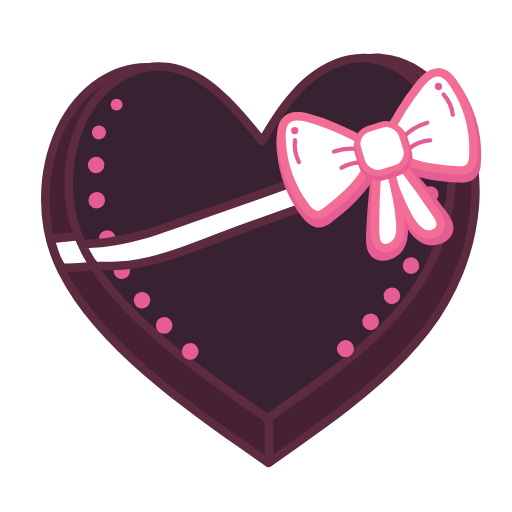
t = 0.00 s
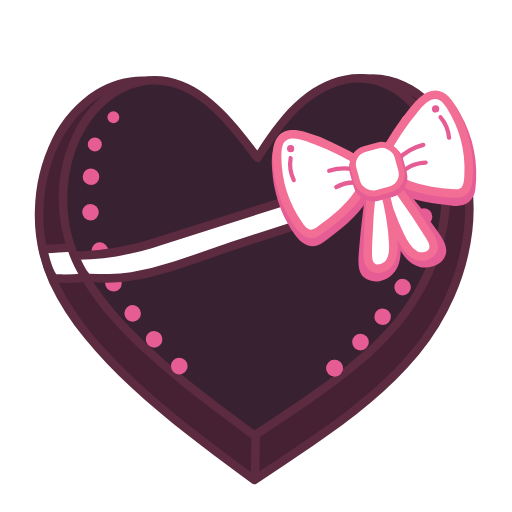
t = 0.55 s
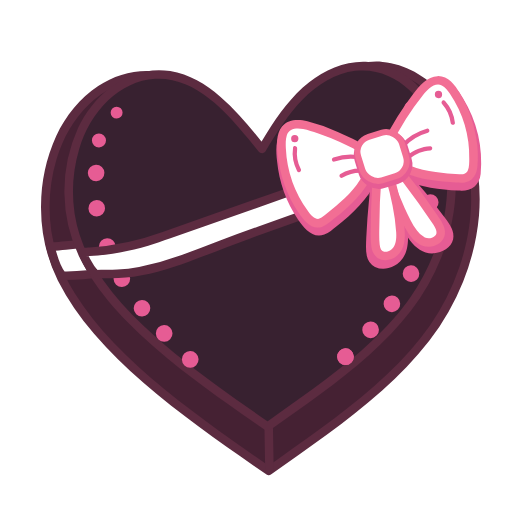
t = 0.98 s
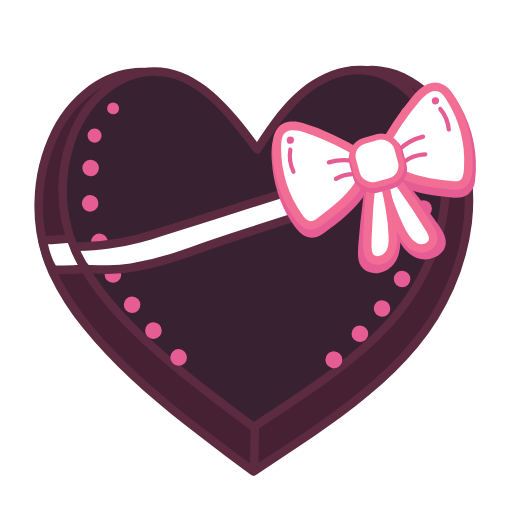
t = 1.50 s
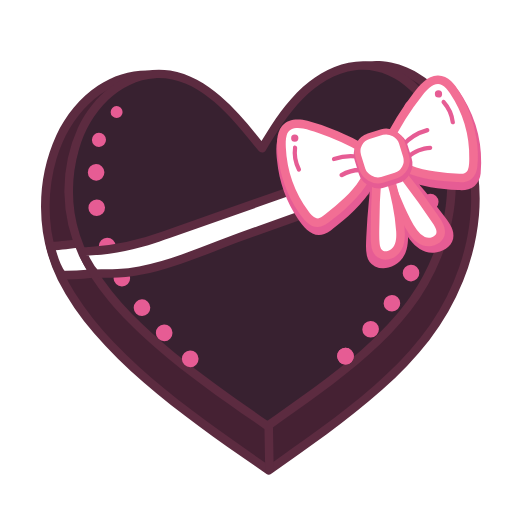
t = 1.97 s
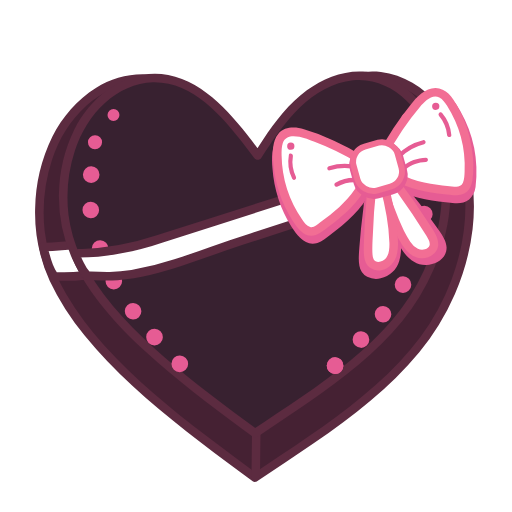
t = 2.54 s

The animated SVG that drew these frames (rendered in a browser with its animation timeline set to each time). Animation: 2 SMIL elements (animateTransform=2); one cycle of 3.00 s, repeats indefinitely.

<svg xmlns="http://www.w3.org/2000/svg" fill="none" viewBox="0 0 1200 1200"><g id="i0"><g><animateTransform fill="freeze" attributeName="transform" begin="0s" calcMode="spline" dur="3s" keySplines="0.33 0 0.67 1; 0.33 0 0.67 1; 0.33 0 0.67 1; 0.33 0 0.67 1" keyTimes="0; 0.244444; 0.5; 0.744444; 1" repeatCount="indefinite" type="translate" values="0 0; 0 25; 0 0; 0 25; 0 0"/><g transform="rotate(-1)"><animateTransform fill="freeze" attributeName="transform" begin="0s" calcMode="spline" dur="3s" keySplines="0.33 0 0.67 1; 0.33 0 0.67 1; 0.33 0 0.67 1; 0.33 0 0.67 1; 0.33 0 0.67 1; 0.33 0 0.67 1; 0 0 1 1" keyTimes="0; 0.144445; 0.327777; 0.472222; 0.655556; 0.8; 0.983333; 1" repeatCount="indefinite" type="rotate" values="-1; 1; -1; 1; -1; 1; -1; -1"/><g transform="scale(1.333)"><g id="i0"><g><path fill="#452133" d="M458.2 822C333 731.4 157.6 609.7 95.8 468c-30.8-70.7-29-158.7 1.8-229.5s99.8-126.4 176-114.3c70.6 11.2 124.8 72.5 183.2 149.3 25.6-40.5 51.7-81.6 87.7-113s84.1-52.8 131.5-45.9c47 7 86.8 40.6 112.5 80.6 69.8 108.9 44.9 257.9-26.3 365.9S564.7 748.6 458.2 822"/></g><g><path fill="#5c2b40" d="M462 815.5q-45.4-32.5-90.3-65.8c-32-23.9-63.7-48.5-94.2-74.4a994 994 0 0 1-87-82.5 533 533 0 0 1-68.1-89.5 284 284 0 0 1-39-109.4A298 298 0 0 1 95 266.8c11.6-36.2 31-69.6 59.2-95.4 25.7-23.6 58.8-40 94-41.3 35.6-1.1 68.8 13.2 97 33.8 32.7 24 59.6 55.5 84.6 87q10.5 13 20.5 26.4c3.4 4.4 9.7 5.1 13 0 22.6-35.8 45.5-72 76-101.8 28.3-27.6 64.7-49.8 104.6-54 78.6-8 138.5 59.5 162.7 127.5 25.4 71.5 18.3 150.8-7.2 221.3a415 415 0 0 1-53.6 101.4 559 559 0 0 1-77.5 85c-58.7 53.7-125 98.1-190.6 142.9l-23.3 16c-3.3 2.2-4.8 6.5-2.7 10.2 2 3.3 7 5 10.3 2.7 33-22.8 66.5-45.2 99.3-68.4 34-24 67.3-49 98.8-76.1a638 638 0 0 0 84.3-85.8 438 438 0 0 0 61.3-102.9 405 405 0 0 0 29.9-115c4-38.8 1.7-78.5-8.6-116.1a252 252 0 0 0-54.6-102.3c-26.4-29.3-61.6-51.2-101.3-55.4-42-4.4-84.4 12.3-117.7 37.2-35.3 26.5-61.8 62.4-85.8 99q-8.8 13.5-17.3 27h13c-26.8-35.1-54.3-70.4-87.4-100-27.7-24.7-60.2-45.5-97.2-52.2-37.9-6.8-76.3 2.1-108.5 22.8s-58.5 51.7-75.3 86.4A300 300 0 0 0 66 354a290 290 0 0 0 27.3 126.8 456 456 0 0 0 62.4 95.1 824 824 0 0 0 85 87.2c31 28 63.6 54.2 96.8 79.6 31.3 24 63.2 47 95.1 70.1l21.7 15.7c3.3 2.4 8.4.6 10.3-2.7 2.2-3.8.6-7.9-2.7-10.3z"/></g><g><path fill="#5c2b40" d="M467 819.7v-72.4c0-9.7-15-9.7-15 0v72.4c0 9.6 15 9.6 15 0"/></g><g><path fill="#fff" d="M776.7 179a120 120 0 0 1 25.8 40.8c-44 46.1-110.2 78-171.8 98.4l-232.1 77.1c-91 30.2-194.3 81-290.4 77.3h-7c-9-12-10.5-19.6-15-33-1.4-4.4-3.1-11.6-5.2-18.8h1.8c46-1.9 113.7-8.4 157.2-24.4l404.7-132.2c62.5-20.3 90.8-35.8 129.8-84.7z"/></g><g><path fill="#5c2b40" d="M771.4 184.2a102 102 0 0 1 23.9 37.6l1.9-7.4c-31.5 33-71.5 56.5-112.8 75a678 678 0 0 1-65 24.6l-77.7 26C490 357 438 373.7 386.6 391.5c-46.4 16-91.7 34.7-138.4 49.6-45.5 14.5-92 25-140 24h-7l6.5 3.6c-10.9-14.7-14.5-32.6-19.5-50l-7.2 9.6c9.1.4 18.6-.8 27.7-1.4a866 866 0 0 0 32.5-3c22.7-2.4 45.4-5.6 67.7-10.7 14.8-3.4 29-8.3 43.4-13l43.1-14 66.4-21.7 78.3-25.6 78.9-25.8 68.2-22.2 46.2-15.1q18-5.8 35.9-12c17.3-6.3 34.5-13.5 50.3-23.1s28.6-20.6 40.7-33.3a346 346 0 0 0 19.6-22.6l-3.3 2 2-.7c9.3-2.6 5.4-17.1-4-14.4-1.9.5-3.8 1-5.4 2.5q-2.6 3-5 6.3-5 6-10.3 11.8-9.1 10.1-19.3 19a183 183 0 0 1-41.7 26.7 472 472 0 0 1-56.4 21l-38.2 12.5-63.4 20.7-77 25.2-80 26-70.7 23.1-50.4 16.5q-10.4 3.3-20.7 6.8c-20.2 7.2-41.4 11.5-62.6 14.9s-43.9 5.7-66 7.3c-8.7.6-17.7 1.7-26.5 1.3-4.9-.3-8.5 5-7.2 9.5C77 434.3 80 446 84.3 457.2q3 7.8 7.5 15c2.2 3.2 4.3 7 8.5 7.7l4.8.2c11.2 0 22.2.2 33.3-.5q20-1.5 39.5-5c53.7-9.6 105-29 155.9-48 53.9-20.1 108.5-38 163-56l86.3-28.7c26.6-8.8 53.4-17.1 79.5-27.2C710.3 296.2 757 272 795 237.5q6.6-6 12.8-12.4c1.8-1.9 2.8-4.8 2-7.3a119 119 0 0 0-27.8-44.2c-6.8-6.9-17.4 3.7-10.6 10.6"/></g><g><path fill="#382130" d="M457.5 744C346.1 663.3 190 555.1 135 429c-27.4-63-25.8-141.3 1.6-204.3S225.4 112.3 293.3 123c62.7 10 111 64.5 163 132.8 22.7-36 46-72.5 78-100.6 32.1-28 74.9-46.9 117-40.7s77.3 36 100.1 71.7c62.2 96.9 40 229.5-23.4 325.6S552.3 678.7 457.5 744"/></g><g><path fill="#5c2b40" d="M461.3 737.5c-55.6-40.2-111.5-80-163.8-124.4-52-44.3-102.7-93.4-137.9-152.6a253 253 0 0 1-34.8-96.8 265 265 0 0 1 10-113c10.3-32.3 27.5-62 52.6-85 22.7-20.9 52-35.5 83.1-36.6 69.7-2.4 121.7 57.7 161.3 107.4l18 23.1c3.3 4.5 9.6 5.2 12.9 0 20-31.7 40.4-63.8 67.4-90.2 25-24.4 57.1-44.2 92.4-48 69.7-7.3 122.8 52.6 144.3 113 22.6 63.7 16 134.3-6.7 197a368 368 0 0 1-47.2 89.1c-20 28-44 53.1-69.5 76.3-52.2 47.6-111.1 87-169.3 126.7l-20.4 14c-3.3 2.3-4.8 6.6-2.7 10.3 2 3.3 7 5 10.3 2.7C521.5 709 582.9 669 638.4 621.2c27-23.3 52.7-48.5 75-76.6a392 392 0 0 0 54.5-92c27-64.3 37.2-138.3 18.3-206.3s-68-133-140.4-140c-37.5-3.6-75.1 11.5-104.6 33.8-31.2 23.6-54.7 55.3-76 87.7l-15.5 24.3h13c-24-31.5-48.6-63.1-78.2-89.5-24.8-22.1-54-40.7-87.2-46.5-70.7-12.3-134.4 36.7-164 97.8a268 268 0 0 0-1 227.3c30 63.2 79.8 115.9 131.2 162.1 53.7 48.3 112.2 90.9 170.7 133l19.5 14.2c3.3 2.4 8.4.5 10.3-2.7 2.2-3.8.6-7.9-2.7-10.3"/></g><g><path fill="#e65c94" d="M765 292.9a14.6 14.6 0 1 1-29.2 0 14.6 14.6 0 0 1 29.2 0"/></g><g><path fill="#e65c94" d="M756.8 235.9a12.4 12.4 0 1 1-24.8 0 12.4 12.4 0 0 1 24.8 0"/></g><g><path fill="#e65c94" d="M729 187.5a10.5 10.5 0 1 1-21 0 10.5 10.5 0 0 1 21 0"/></g><g><path fill="#e65c94" d="M753.8 422.6a14.6 14.6 0 1 1-29.3 0 14.6 14.6 0 0 1 29.3 0"/></g><g><path fill="#e65c94" d="M729 479.6a14.6 14.6 0 1 1-29.2 0 14.6 14.6 0 0 1 29.2 0"/></g><g><path fill="#e65c94" d="M694.5 532.1a14.6 14.6 0 1 1-29.2 0 14.6 14.6 0 0 1 29.2 0"/></g><g><path fill="#e65c94" d="M656.3 577.1a14.6 14.6 0 1 1-29.3 0 14.6 14.6 0 0 1 29.3 0"/></g><g><path fill="#e65c94" d="M611.3 623.6a14.6 14.6 0 1 1-29.3 0 14.6 14.6 0 0 1 29.3 0"/></g><g><path fill="#e65c94" d="M765 355.1a14.6 14.6 0 1 1-29.2 0 14.6 14.6 0 0 1 29.2 0"/></g><g><path fill="#e65c94" d="M178.5 292.9a14.6 14.6 0 1 1-29.2 0 14.6 14.6 0 0 1 29.2 0"/></g><g><path fill="#e65c94" d="M182.3 235.9a12.4 12.4 0 1 1-24.8 0 12.4 12.4 0 0 1 24.8 0"/></g><g><path fill="#e65c94" d="M212.3 187.5a10.5 10.5 0 1 1-21 0 10.5 10.5 0 0 1 21 0"/></g><g><path fill="#e65c94" d="M195.8 422.6a14.6 14.6 0 1 1-29.3 0 14.6 14.6 0 0 1 29.3 0"/></g><g><path fill="#e65c94" d="M220.5 479.6a14.6 14.6 0 1 1-29.2 0 14.6 14.6 0 0 1 29.2 0"/></g><g><path fill="#e65c94" d="M255 532.1a14.6 14.6 0 1 1-29.2 0 14.6 14.6 0 0 1 29.2 0"/></g><g><path fill="#e65c94" d="M293.3 577.1a14.6 14.6 0 1 1-29.3 0 14.6 14.6 0 0 1 29.3 0"/></g><g><path fill="#e65c94" d="M338.3 623.6a14.6 14.6 0 1 1-29.3 0 14.6 14.6 0 0 1 29.3 0"/></g><g><path fill="#e65c94" d="M178.5 355.1a14.6 14.6 0 1 1-29.2 0 14.6 14.6 0 0 1 29.2 0"/></g><g><path fill="#e65c94" d="M611.3 623.6a14.6 14.6 0 1 1-29.3 0 14.6 14.6 0 0 1 29.3 0"/></g><g><path fill="#fff" d="M756.8 196.5a215 215 0 0 1 21 49.5c-36.3 43-111.7 79.9-164 97.6L417.1 410l-10.8 3.8c-20 7-39.8 14.6-59.8 21.8a913 913 0 0 1-61.4 20.5 399 399 0 0 1-62.4 13q-15.6 2-31.3 2c-10.6 0-21-.7-31.7-.2-9.7-9.7-10.4-14.2-16.4-25.5-2.5-4.5-5.3-11.2-3.4-12.3l3-1.7a476 476 0 0 0 138-25.6L624.2 292c53-17.5 96.4-47.6 128.3-93.4z"/></g><g><path fill="#5c2b40" d="M750.3 200.3c9.3 14.6 15 31.3 20.2 47.7l2-7.3c-23.1 27.2-54.7 46.9-86 63.3q-23.8 12.6-49 22.8c-18.1 7.3-36.8 13.3-55.4 19.6l-135.8 46q-34 11.3-67.7 23.6c-22.5 8.2-44.3 16.5-66.7 24a506 506 0 0 1-75.4 19.7 277 277 0 0 1-38 3.8c-12.9.4-25.8-.5-38.8 0l5.3 2.2a65 65 0 0 1-12-17.5c-1.7-3.5-3.8-7-5.2-10.5q-.3-1.1-.8-2.1-.2-1.5-.2-.7 0 2.8-3 4.6c1-.2 2-1 3-1.5l-3.9 1c37-.4 74.7-7 110.4-16.5 12.9-3.4 25.3-7.9 38-12l93.3-31 135-44.9 96.5-32q18.2-5.9 35.9-13.2a249 249 0 0 0 106.9-87l-2.7 2.7 4.3-2.1c3.7-1.8 4.6-7 2.7-10.3-2.2-3.7-6.6-4.4-10.3-2.7l-4.3 2.1c-3.4 2.1-5.8 7.2-8.2 10.4q-6.5 8.7-14 16.7a225 225 0 0 1-32.6 29.3 260 260 0 0 1-71.8 36.3l-45.2 15-98 32.5-108.6 36.1-77.4 25.7-13.7 4.6a466 466 0 0 1-129 25.1c-3.6.2-7.8-.3-11.1 1.3a13 13 0 0 0-5.9 4.6c-2 3.4-1.3 7.8 0 11.3 2.4 6.7 6 13 9.3 19.3q1.9 3.8 4.4 7.2c2.5 3.3 5.6 8 9.2 10s9.7.8 13.8.9l14.4.2q14.2.4 28.6-.8c38.1-3.2 75.2-13.7 111.3-26.1s71.6-26.4 107.7-38.6l111.8-37.9c32.9-11 66.3-21.2 98.5-34.2a519 519 0 0 0 81.7-41q19.4-12.2 36.9-26.7a201 201 0 0 0 21.4-20.9c1.6-1.9 3.1-3.8 3.1-6.4 0-2.8-1.5-6-2.4-8.6-5.1-15.4-10.9-31-19.6-44.7-5.2-8.1-18.1-.6-13 7.6z"/></g><g><path fill="#e65c94" d="M679.2 260.2a490 490 0 0 1 57.7-87.9c9.7-11.8 23.3-24.3 38.2-20.7 9.6 2.3 16.3 10.7 21.6 19 24.2 37.3 36 82.6 33 127-.6 9.4-2.8 20.2-11.2 24.6-4.9 2.6-10.8 2.2-16.4 1.8-45.6-3.6-96.5-9.9-125.2-45.5"/></g><g><path fill="#e65c94" d="M689 265.9a466 466 0 0 1 56.6-86.5c4.8-5.8 10-11.2 15.6-14.4l2-1.1.5-.3q2.6-1 5.4-1.5c-2.3.3 3.2.3 2.2.1-1.5-.2 2.1.6 1.9.5 2 .4-.5-.5 1.4.6a32 32 0 0 1 9.2 8.3q1.7 2.2 3.2 4.7 6.7 10.3 12.1 21.4c14 28.5 20.7 60.8 19.7 92.8q0 5.6-.7 11.2c.3-2.3-.3 1.4-.5 2.1l-.6 2.5-.7 2-.7 1.4-1 1.6c1.2-1.8 0 0-.5.3-1.3 1 2.3-.8-.4.3-1 .5-1.3.8-3 1h-6a479 479 0 0 1-31.5-3l-2.2-.3c2 .2-.5 0-1-.2a312 312 0 0 1-29-5.7 179 179 0 0 1-16.7-5.3l-3-1.2-1.3-.6a122 122 0 0 1-20.9-12l-1.7-1.4a95 95 0 0 1-12.5-12.7c-3.8-4.7-12-4-15.9 0-4.7 4.7-3.9 11.2 0 16 20.3 24.8 51.6 36.8 82.3 42.6 16 3 32.4 4.6 48.6 6 10.4.8 20.7.5 29-6.6a36 36 0 0 0 11-21.8 220 220 0 0 0-28.7-134 100 100 0 0 0-15.7-21.8c-7-6.8-16.2-11.4-26-11.2s-19 4.8-26.8 11a120 120 0 0 0-19.8 21.1q-10.5 13.2-20 27a491 491 0 0 0-33.4 55.7 11.5 11.5 0 0 0 4 15.4c5 3 12.6 1.4 15.4-4"/></g><g><path fill="#e65c94" d="M640.2 271.5a490 490 0 0 0-95.8-43.4c-14.5-4.8-32.7-8-43.4 3-6.8 7-8 17.7-8.1 27.6a210 210 0 0 0 40 124.9c5.6 7.6 13.3 15.5 22.6 14.8 5.6-.4 10.4-4 14.9-7.3 36.6-27.4 76.3-59.9 81.4-105.3"/></g><g><path fill="#e65c94" d="M645.8 261.8a496 496 0 0 0-51.7-26.5 357 357 0 0 0-54-20.2c-16.5-4.2-36.6-4.6-48.5 9.7-12 14.4-10.7 35.5-9.2 53.1 3 36.5 14.9 72.3 35 103 10 15.1 24.8 34.5 45.7 27.3 8.4-2.9 15.2-9 22-14.3a523 523 0 0 0 20.5-16.3c14-12 27.2-25.2 37.8-40.4a113 113 0 0 0 19.7-51.4c.7-5.9-5.7-11.5-11.3-11.3-6.7.3-10.5 5-11.2 11.3-.5 3.6.2-1.2-.2.9l-.4 2.8a93 93 0 0 1-5.2 17.3l-.4.9-2 4a117 117 0 0 1-11 17.8c-2.2 2.9.6-.9-.7.8l-1.8 2.2a186 186 0 0 1-18.8 20 333 333 0 0 1-24.9 21c-3 2.3.8-.7-1 .7l-2.2 1.7-4.6 3.5q-4.1 3.3-8.7 6.2l-2 1.1c1.6-.8-1.8.5-1.8.5h-.5c-3 .1 1.5.5-1.3-.2-1.4-.3-3.6-1.8-5.4-3.4l-3.6-3.9-3-3.9a201 201 0 0 1-37-110.7 145 145 0 0 1 .6-15.6 38 38 0 0 1 2-7l.2-.4 1.4-2.4c1-1.4-1.7 1.4.7-.7l1.5-1.5c-1.3 1.2-.1.2.2 0l2.2-1.3q1.1-.5-.3.2l1.4-.5c.7-.2 4.8-1 2.5-.7l5.3-.3q2.3 0 4.4.3c3.4.3-1.2-.3.8.1l3.3.6c8.7 1.9 17.2 5 25.5 8a446 446 0 0 1 78.7 37.3c5.2 3.1 12.3 1.2 15.4-4s1.2-12.3-4-15.4z"/></g><g><path fill="#e65c94" d="M678.6 281.9c22.8 19 78.5 91.6 94 115.8 4 6 7.7 12.8 6 20-2.8 12.8-22.2 18.8-35.3 14s-20.8-16.4-27.2-27.6a389 389 0 0 1-46-132.3"/></g><g><path fill="#e65c94" d="M670.7 289.8c14.3 12 26.2 27.2 38 41.6a1112 1112 0 0 1 19 23.6l1.7 2.3a1109 1109 0 0 1 33.3 45.7c1.6 2.6 3.8 6 4.4 7.8l.7 2.4v1.4c-.2 1.3-.7 2.1.1.5l-.8 1.4c-1 2.2 1.1-.7 0 .1-.5.4-3.4 3-1.1 1.4l-3 2-1.2.5c1.5-.6-1 .3-1.3.4q-2.2.7-4.6 1.1c2.5-.5-.9 0-1.7 0H750c-1.5 0 1.6.6.2 0q-1.2-.5-2.6-.7c-.3 0-2.2-.7-.8-.2l-2-1-4-2.4c-2.9-2 .7.7-.8-.6l-1.7-1.5-4.2-4.5c-.2-.2-1.4-1.7-.4-.4l-1.3-1.8q-1.5-2-2.8-4.3-3-4.8-5.7-9.8-6-10.6-11.2-21.7A384 384 0 0 1 681 268.8c-1-6-8.4-9.3-13.8-7.9-6.4 1.8-8.8 7.8-7.9 13.9q8.6 53.4 30.9 102.9c6.7 15 14 30.7 23.8 43.9s23.8 24 41.2 23c14.4-1 30.7-8.7 34.3-24 3.4-14.2-5.5-26.5-13.2-37.5a1080 1080 0 0 0-68.7-87.8 204 204 0 0 0-21-21.4c-4.7-4-11.4-4.6-16 0-4 4-4.6 12 0 15.9z"/></g><g><path fill="#e65c94" d="M664.9 285.9c-9.1 28.1-17.3 119.4-17.5 148.1 0 7.2.4 15 5.6 20.1 9.2 9.3 28.9 4 37.4-7s8.8-25 8.1-37.9a389 389 0 0 0-31.9-136.4"/></g><g><path fill="#e65c94" d="M654 282.9c-6.3 19.9-8.3 41.6-10.8 62.3q-4.2 35.4-6.4 71c-.6 10.3-1.5 21 .5 31a28 28 0 0 0 14 19.5 35 35 0 0 0 23.7 2.4 44 44 0 0 0 32.4-31.5c4.8-16.3 2.4-34.6.6-51.2a408 408 0 0 0-31.6-119.2c-2.5-5.6-10.6-6.9-15.4-4-5.8 3.3-6.5 9.7-4 15.3a384 384 0 0 1 26.7 93.8c2.2 14.4 4.1 31 3.8 46.4-.1 6.4-.9 12.4-3.5 17.5l-1.2 2.1-1.2 1.8-.7.8-1.6 1.6-1.4 1.2c.4-.3 1.6-1-.1 0l-4.2 2.3c1.8-.9.5-.1 0 0l-2.3.8-4.2 1c2.5-.4-.8-.1-1.6-.1l-1.8-.1c2.6 0 .4 0-.5-.2l-1.6-.6c2.4.8.7.3 0-.1-.3-.2-1.7-1.3-.6-.3 1.5 1.2-1-1.2-.9-1.1 1.3 1.6-1-2.9-.3-.8l-.6-2.1c0-.2-.5-3.5-.3-1.5-.8-8.4 0-17 .5-25.4a1140 1140 0 0 1 7-75.1l.5-4.7.3-1.9c.3-2.7-.3 1.8 0-.7l2.7-17.4c1.5-9 3-18.1 5.8-26.8 1.8-5.6-2-12.6-7.8-13.9-6.2-1.4-12 1.9-13.9 7.9"/></g><g><path fill="#fff" d="M677 250a489 489 0 0 1 57.7-88c9.7-11.8 23.3-24.3 38.2-20.7 9.6 2.3 16.3 10.7 21.6 19a210 210 0 0 1 33 127c-.6 9.4-2.8 20.2-11.2 24.6-5 2.6-10.8 2.2-16.4 1.8-45.6-3.6-96.5-9.9-125.2-45.5"/></g><g><path fill="#f26e94" d="M683.5 253.7a468 468 0 0 1 57.2-87.3c7.5-8.9 20.5-23.1 33.6-16.7 6 3 10.2 9 13.8 14.4a201 201 0 0 1 32.2 116c-.2 6.4-.2 13.4-2.7 19.4-2.9 6.6-8.4 7.2-15.1 6.8q-21-1.1-41.8-4.5c-30-4.8-60.7-14.5-80.7-39-2.5-3-7.9-2.6-10.6 0-3 3.2-2.5 7.5 0 10.7 20 24.4 50.5 36 80.7 41.7 15.7 2.9 31.7 4.5 47.6 5.8 9.4.7 18.8 1 26.4-5.5 6-5 8.8-12.7 10-20a179 179 0 0 0-1.2-54.1 216 216 0 0 0-27.1-77.2c-4.3-7.3-9-15-15.2-21-6.3-6-14.5-10.2-23.4-10s-17.1 4.3-24.1 9.8c-7.7 6-13.7 13.6-19.7 21.2a492 492 0 0 0-52.8 82c-4.5 8.5 8.4 16.1 12.9 7.5"/></g><g><path fill="#fff" d="M638 261.2a490 490 0 0 0-95.8-43.4c-14.5-4.8-32.7-8-43.4 3-6.8 7-8 17.7-8.1 27.6a210 210 0 0 0 40 125c5.6 7.5 13.2 15.5 22.6 14.7 5.6-.4 10.4-4 14.9-7.3 36.6-27.4 76.2-59.9 81.4-105.3"/></g><g><path fill="#f26e94" d="M641.7 254.8q-25.1-14.9-51.7-26.6a288 288 0 0 0-53.1-19.8c-15.2-3.9-34-4.6-44.8 8.7-11.2 13.6-9.6 34-8.2 50.5 3 35.8 14.8 71 34.5 101 9 13.7 22.5 32.4 41.5 25.7 8-2.8 14.6-8.9 21.2-13.9s13.2-10.3 19.6-15.7c27.5-23.4 52-52.2 56.4-89.2.5-4-3.8-7.5-7.5-7.5-4.4 0-7 3.4-7.5 7.5-3.4 27.8-21.7 50.8-41.6 69.3a415 415 0 0 1-33.4 27.5c-4.7 3.5-10.8 9.7-17.2 8s-10.7-8-14.2-12.9a205 205 0 0 1-37.5-112.6c-.1-7.2-.3-14.6 1.9-21.5 4-13 17.5-13.7 29-11.3 8.7 1.8 17.2 5 25.5 8a458 458 0 0 1 79.6 37.7c8.3 5 15.8-8 7.5-13"/></g><g><path fill="#fff" d="M674.8 272.8c20.7 19.6 72.4 93.4 87 118 3.6 6 7.1 12.8 6 19.8-2 12.7-19 18-30.8 12.8-11.7-5.2-19-17-25-28.3a443 443 0 0 1-45-132.5"/></g><g><path fill="#f26e94" d="M669.5 278.1c12.9 12.3 23.5 27 34 41a1293 1293 0 0 1 51 74.1c3 5 7.3 11.2 5.7 17.2-.8 3.2-4.1 5.5-7.9 6.7a18 18 0 0 1-12.5-.7 35 35 0 0 1-13.6-12.3c-8.5-12.1-14.8-26.3-20.8-39.8a440 440 0 0 1-31.2-103.7c-.7-4-5.6-6.3-9.2-5.3-4.2 1.2-6 5.3-5.2 9.3q9 52 29.7 100.4c6.4 15 13.2 30.5 22.1 44.3 8 12.2 19.6 23.5 35.1 23.6 13.3 0 27-8.2 28.6-22.2 1.4-12.5-6.7-23.6-13.1-33.6a1153 1153 0 0 0-63-87.8c-6-7.5-12.1-15.1-19.1-21.8s-17.6 4-10.6 10.6"/></g><g><path fill="#fff" d="M662.8 276.3c-7.1 27.6-11.2 117.7-10.5 146.1.2 7.1.9 14.8 5.6 20.1 8.5 9.6 25.7 5 32.8-5.7s7-24.5 6-37.2a443 443 0 0 0-32.8-136.1"/></g><g><path fill="#f26e94" d="M655.6 274.3c-5 19.3-6 39.9-7.5 59.7a1247 1247 0 0 0-3.2 69.4c-.2 9-.6 18 .5 27 1 8 4 15.6 10.7 20.5a26 26 0 0 0 19.4 3.8c14.8-2.4 24.8-14.8 27.7-29 3.4-16.1.6-33.5-1.5-49.7a452 452 0 0 0-30.6-114.5c-1.5-3.7-5-6.4-9.2-5.2-3.5 1-6.8 5.4-5.2 9.2a447 447 0 0 1 27.4 94 348 348 0 0 1 5.5 46.7c.4 11.4-.3 26-11.4 32-4 2-8.5 3-12.4 1.1-1-.5-2.7-2-3.6-3.7a21 21 0 0 1-2-8c-.8-8.2-.5-16.5-.3-24.6a1262 1262 0 0 1 6-99.7c1-8.3 1.9-16 4.1-25s-12-13.3-14.4-4"/></g><g><path fill="#e65c94" d="M706.1 257.5a88 88 0 0 1 42.4-25c4.6-1.3 2.7-8.5-2-7.3a96 96 0 0 0-45.7 27c-3.3 3.5 2 8.8 5.3 5.3"/></g><g><path fill="#e65c94" d="M716.5 277.2c10-8.3 22.5-13 35.5-13.5 4.8-.2 4.8-7.7 0-7.5-15 .6-29.2 6-40.8 15.7-3.7 3.1 1.6 8.4 5.3 5.3"/></g><g><path fill="#e65c94" d="M634.6 271.5a96 96 0 0 0-53.1 1.5c-4.6 1.5-2.6 8.7 2 7.2a90 90 0 0 1 49.1-1.5c4.7 1.2 6.7-6 2-7.2"/></g><g><path fill="#e65c94" d="M635.4 293.6a66 66 0 0 0-42 8.5c-4.1 2.5-.3 9 3.9 6.5a60 60 0 0 1 38-7.5c4.8.6 4.8-6.9 0-7.5"/></g><g><path fill="#e65c94" stroke="#e65c94" stroke-linecap="round" stroke-linejoin="round" stroke-width="16.5" d="m645.7 243.5 24-7c14.6-4.3 30.7 7 34.2 18.8l7 24c4.2 14.7-4.2 30-18.9 34.2l-24 7c-14.6 4.3-30.7-7-34.2-18.8l-7-24a27.6 27.6 0 0 1 18.9-34.2"/></g><g><path fill="#e65c94" d="M520.6 238.7a6.4 6.4 0 1 1-12.8 0 6.4 6.4 0 0 1 12.8 0"/></g><g><path fill="#e65c94" d="M510.9 254.4a68 68 0 0 0 6.5 41.6c2.1 4.3 8.6.5 6.4-3.8a60 60 0 0 1-5.7-35.8c.7-4.7-6.5-6.8-7.2-2"/></g><g><path fill="#e65c94" d="M774.6 165.5a6.4 6.4 0 1 1-12.8 0 6.4 6.4 0 0 1 12.8 0"/></g><g><path fill="#e65c94" d="M774.2 182.4c8.2 9.3 13.3 21 14.5 33.3.4 4.8 8 4.8 7.5 0a68 68 0 0 0-16.6-38.6c-3.2-3.7-8.5 1.6-5.3 5.3z"/></g><g><path fill="#fff" stroke="#f26e94" stroke-linecap="round" stroke-linejoin="round" stroke-width="10.5" d="m644 237.7 24-7c14.6-4.2 30.8 7 34.2 18.9l7 24c4.2 14.6-4.2 30-18.9 34.2l-24 7c-14.6 4.2-30.7-7-34.2-18.9l-7-24a27.6 27.6 0 0 1 19-34.2"/></g></g></g></g></g></g></svg>
